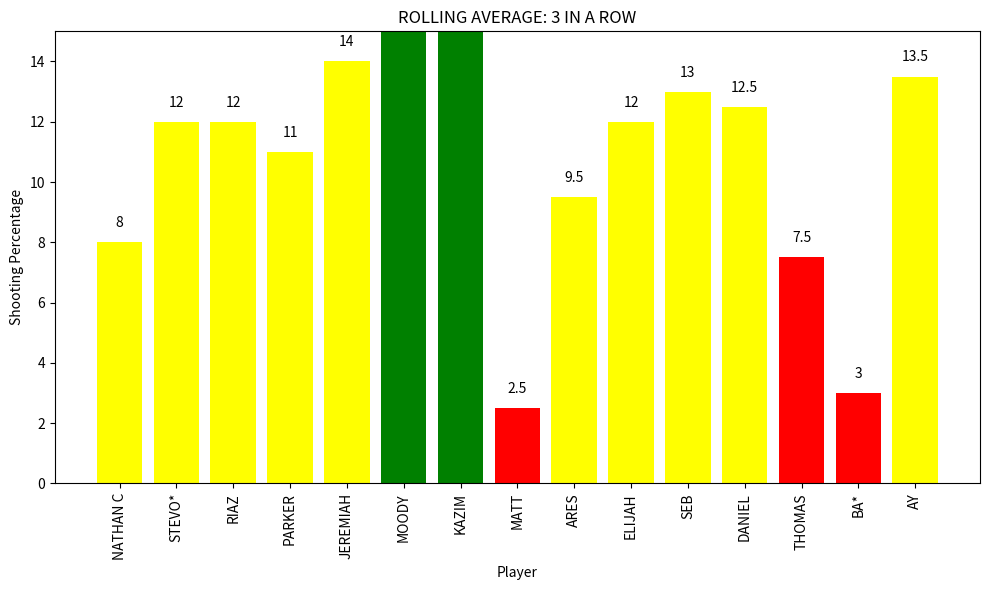

Python code for this plot:
import matplotlib.pyplot as plt
import numpy as np
from matplotlib.colors import ListedColormap

player_names = ["NATHAN C", "STEVO*", "RIAZ", "PARKER", "JEREMIAH", "MOODY", "KAZIM", "MATT", "ARES", "ELIJAH", "SEB", "DANIEL", "THOMAS", "BA*", "AY"]
shooting_percentages = [8, 12, 12, 11, 14, 15, 15, 2.5, 9.5, 12, 13, 12.5, 7.5, 3, 13.5]

colors = []
for percentage in shooting_percentages:
    if percentage >= 15:
        colors.append('green')
    elif percentage >= 8:
        colors.append('yellow')
    else:
        colors.append('red')

plt.figure(figsize=(10, 6))
bars = plt.bar(player_names, shooting_percentages, color=colors)

plt.title('ROLLING AVERAGE: 3 IN A ROW')
plt.xlabel('Player')
plt.ylabel('Shooting Percentage')
plt.xticks(rotation=90)
plt.ylim(0, 15) 

for bar, percentage in zip(bars, shooting_percentages):
    if percentage <= 14:
        plt.text(bar.get_x() + bar.get_width() / 2, bar.get_height() + 0.5, f'{percentage}', ha='center')

    


plt.tight_layout()
plt.show()
